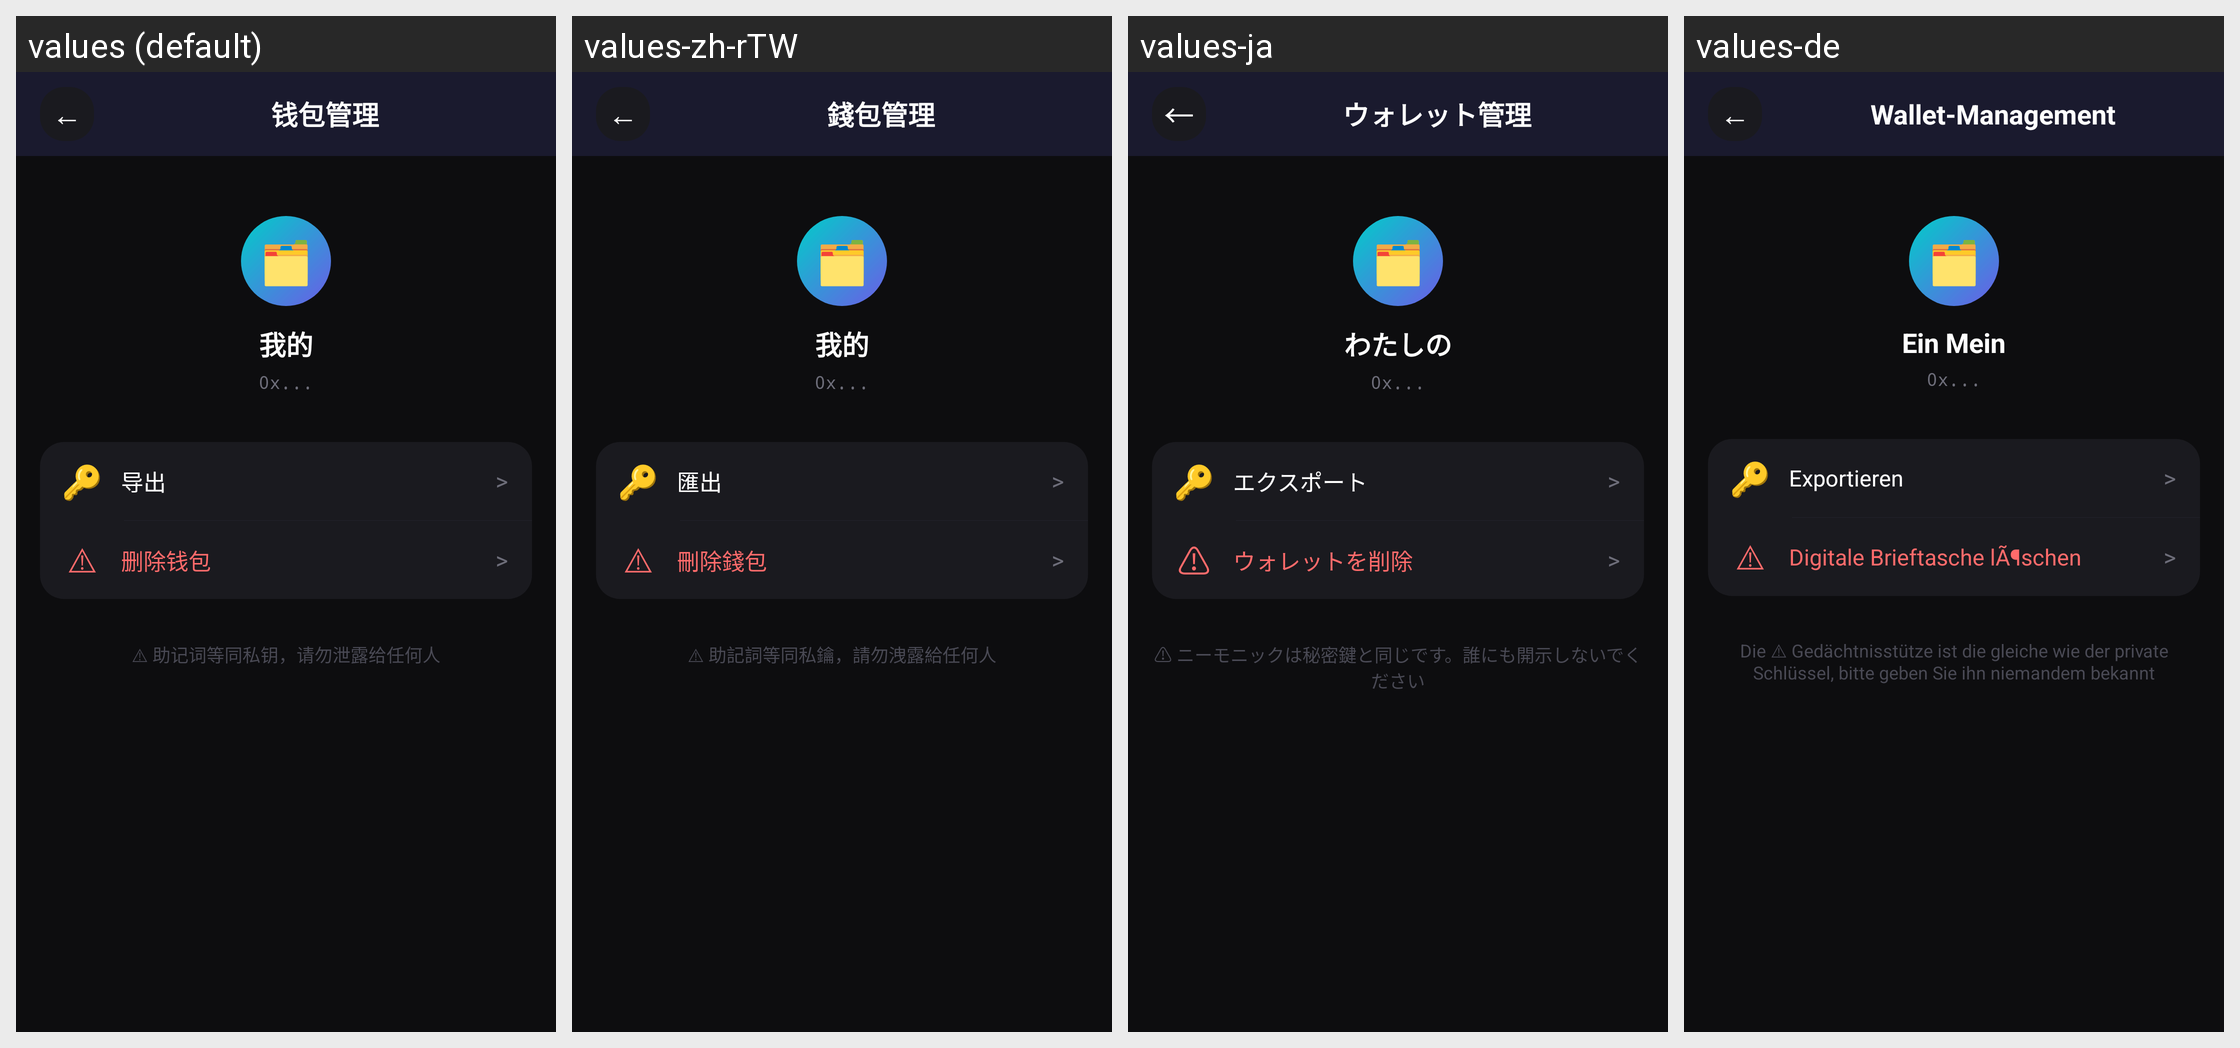

Strings drawn on this Android screen and how each of the app's shown locales translates them:
Android screen res/layout/activity_wallet_management.xml rendered under 4 locales, left to right: values (default), values-zh-rTW, values-ja, values-de. Device: Nexus 5 (rendered at 1080×1920; each locale shown at half size, 540×960, under a caption strip naming it); theme AppTheme.
Other locales in the repository, not shown: values-en.
Strings drawn on this screen, with the default value and each locale's value (text and hints the layout hard-codes, and strings that could not be matched under every locale, appear in the picture but are not listed):

str_wallet_management
  values: 钱包管理
  values-zh-rTW: 錢包管理
  values-ja: ウォレット管理
  values-de: Wallet-Management

str_punyaku_2
  values: 我的
  values-zh-rTW: 我的
  values-ja: わたしの
  values-de: Ein Mein

str_exporting_2
  values: 导出
  values-zh-rTW: 匯出
  values-ja: エクスポート
  values-de: Exportieren

title_delete_wallet
  values: 删除钱包
  values-zh-rTW: 刪除錢包
  values-ja: ウォレットを削除
  values-de: Digitale Brieftasche lÃ¶schen

str_the_mnemonic_phrase_is
  values: ⚠ 助记词等同私钥，请勿泄露给任何人
  values-zh-rTW: ⚠ 助記詞等同私鑰，請勿洩露給任何人
  values-ja: ⚠ ニーモニックは秘密鍵と同じです。誰にも開示しないでください
  values-de: Die ⚠ Gedächtnisstütze ist die gleiche wie der private Schlüssel, bitte geben Sie ihn niemandem bekannt
